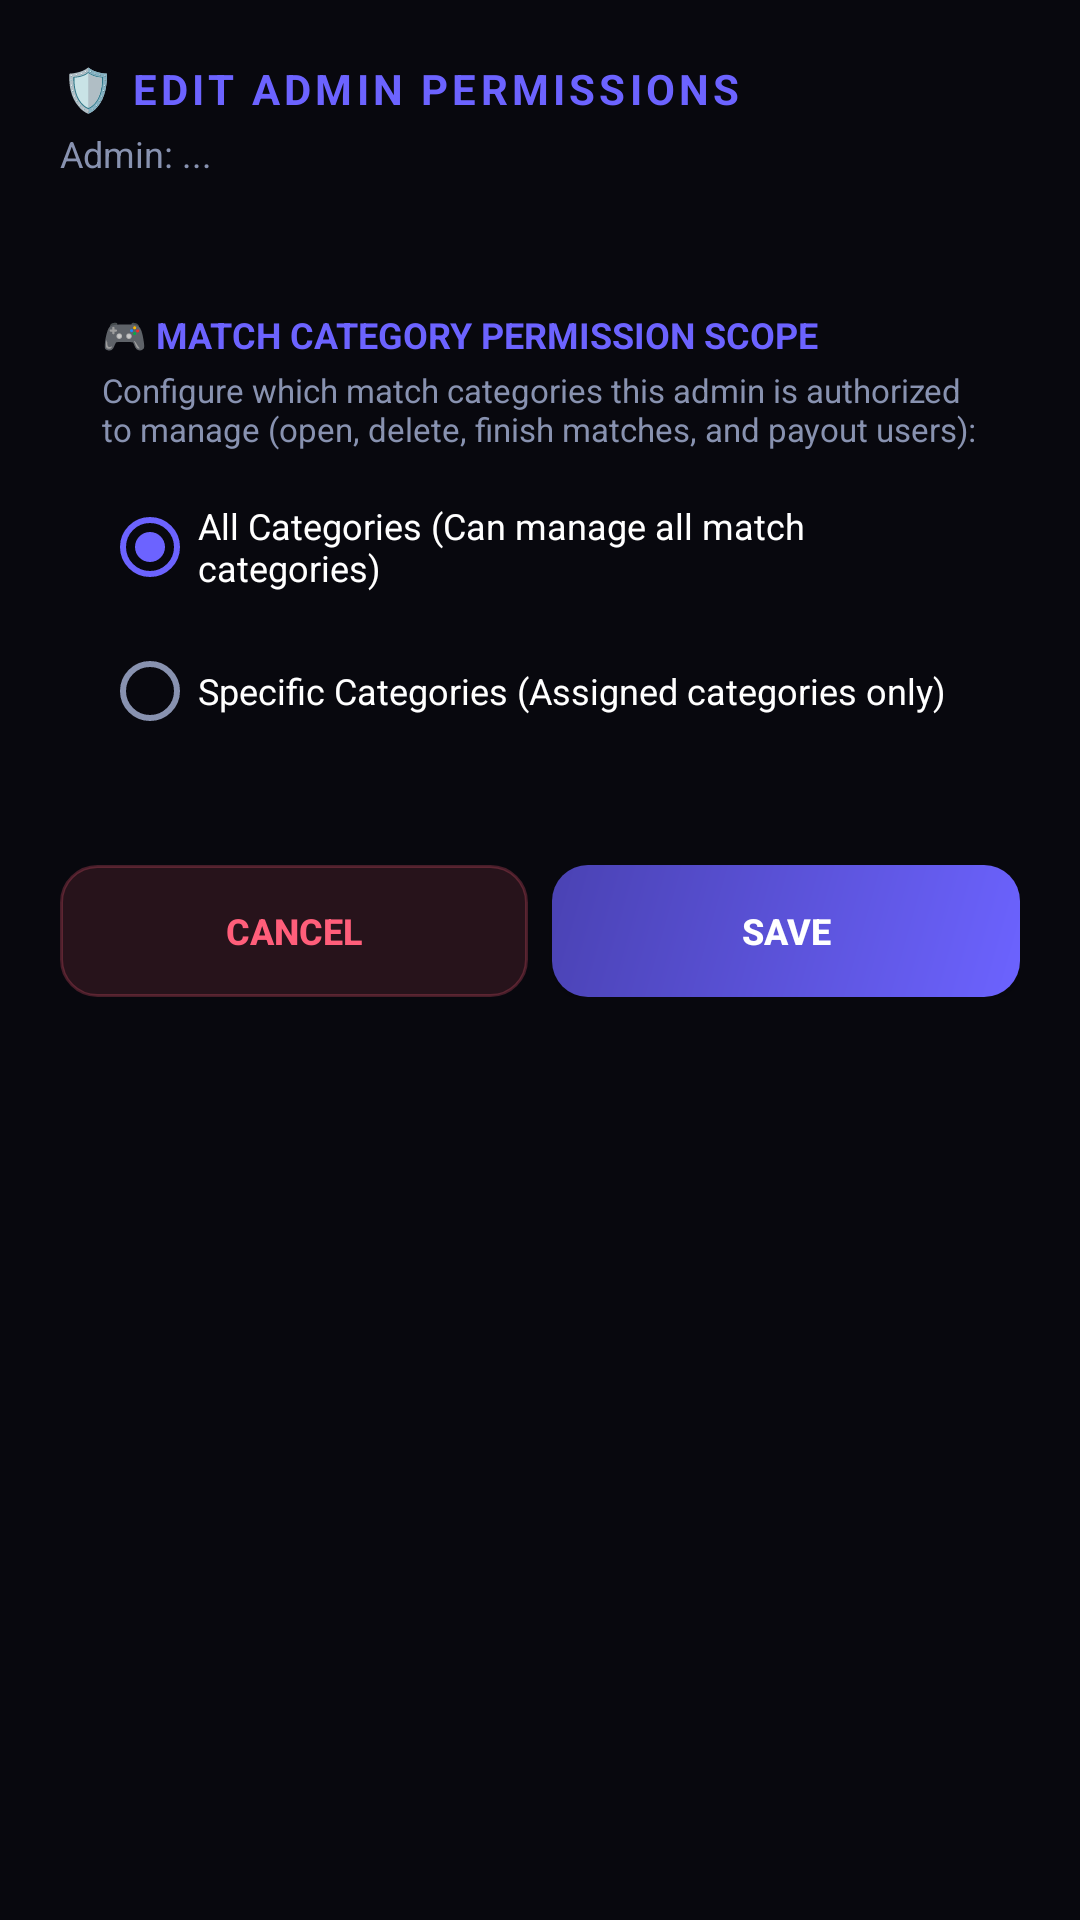

Here is an Android app screen rendered from its layout file. Give the layout XML and the strings, colors and styles it references.
<!-- AndroidManifest.xml: application theme Theme.GameClubZoneAdmin -->
<!-- res/layout/dialog_edit_admin_permissions.xml -->
<?xml version="1.0" encoding="utf-8"?>
<ScrollView xmlns:android="http://schemas.android.com/apk/res/android"
    xmlns:app="http://schemas.android.com/apk/res-auto"
    android:layout_width="match_parent"
    android:layout_height="wrap_content"
    android:background="@drawable/bg_card_rounded">

    <LinearLayout
        android:layout_width="match_parent"
        android:layout_height="wrap_content"
        android:orientation="vertical"
        android:padding="20dp">

        <TextView
            android:layout_width="wrap_content"
            android:layout_height="wrap_content"
            android:letterSpacing="0.1"
            android:text="🛡️ EDIT ADMIN PERMISSIONS"
            android:textColor="@color/primary"
            android:textSize="14sp"
            android:textStyle="bold" />

        <TextView
            android:id="@+id/tvDialogAdminName"
            android:layout_width="wrap_content"
            android:layout_height="wrap_content"
            android:layout_marginTop="4dp"
            android:layout_marginBottom="14dp"
            android:text="Admin: ..."
            android:textColor="@color/text_muted"
            android:textSize="12sp" />

        <LinearLayout
            android:id="@+id/layoutDialogPermCheckboxes"
            android:layout_width="match_parent"
            android:layout_height="wrap_content"
            android:orientation="vertical" />

        
        <LinearLayout
            android:id="@+id/layoutMatchScopeSection"
            android:layout_width="match_parent"
            android:layout_height="wrap_content"
            android:layout_marginTop="16dp"
            android:background="@drawable/bg_card_rounded"
            android:backgroundTint="#186366F1"
            android:orientation="vertical"
            android:padding="14dp">

            <TextView
                android:layout_width="wrap_content"
                android:layout_height="wrap_content"
                android:text="🎮 MATCH CATEGORY PERMISSION SCOPE"
                android:textColor="@color/primary"
                android:textSize="12sp"
                android:textStyle="bold" />

            <TextView
                android:layout_width="wrap_content"
                android:layout_height="wrap_content"
                android:layout_marginTop="3dp"
                android:layout_marginBottom="8dp"
                android:text="Configure which match categories this admin is authorized to manage (open, delete, finish matches, and payout users):"
                android:textColor="@color/text_muted"
                android:textSize="11sp" />

            <RadioGroup
                android:id="@+id/rgDialogMatchScope"
                android:layout_width="match_parent"
                android:layout_height="wrap_content"
                android:orientation="vertical">

                <RadioButton
                    android:id="@+id/rbDialogMatchScopeAll"
                    android:layout_width="wrap_content"
                    android:layout_height="wrap_content"
                    android:checked="true"
                    android:text="All Categories (Can manage all match categories)"
                    android:textColor="@color/text_main"
                    android:textSize="12sp" />

                <RadioButton
                    android:id="@+id/rbDialogMatchScopeSpecific"
                    android:layout_width="wrap_content"
                    android:layout_height="wrap_content"
                    android:text="Specific Categories (Assigned categories only)"
                    android:textColor="@color/text_main"
                    android:textSize="12sp" />
            </RadioGroup>

            <LinearLayout
                android:id="@+id/layoutDialogSpecificMatchesContainer"
                android:layout_width="match_parent"
                android:layout_height="wrap_content"
                android:layout_marginTop="8dp"
                android:orientation="vertical"
                android:visibility="gone">

                <TextView
                    android:layout_width="wrap_content"
                    android:layout_height="wrap_content"
                    android:layout_marginBottom="4dp"
                    android:text="Select Categories for this Admin:"
                    android:textColor="@color/warning"
                    android:textSize="11sp"
                    android:textStyle="bold" />

                <ProgressBar
                    android:id="@+id/progressBarDialogMatches"
                    android:layout_width="24dp"
                    android:layout_height="24dp"
                    android:layout_gravity="center"
                    android:layout_margin="6dp"
                    android:visibility="gone" />

                <TextView
                    android:id="@+id/tvDialogNoMatches"
                    android:layout_width="wrap_content"
                    android:layout_height="wrap_content"
                    android:text="No categories available. Please create categories first."
                    android:textColor="@color/text_muted"
                    android:textSize="11sp"
                    android:visibility="gone" />

                <LinearLayout
                    android:id="@+id/layoutDialogMatchCheckboxes"
                    android:layout_width="match_parent"
                    android:layout_height="wrap_content"
                    android:orientation="vertical" />
            </LinearLayout>
        </LinearLayout>

        <LinearLayout
            android:layout_width="match_parent"
            android:layout_height="wrap_content"
            android:layout_marginTop="20dp"
            android:orientation="horizontal">

            <Button
                android:id="@+id/btnCancelEditPerms"
                android:layout_width="0dp"
                android:layout_height="44dp"
                android:layout_marginEnd="8dp"
                android:layout_weight="1"
                android:background="@drawable/bg_button_danger"
                android:text="CANCEL"
                android:textColor="@color/danger"
                android:textSize="12sp"
                android:textStyle="bold"
                app:backgroundTint="@null" />

            <Button
                android:id="@+id/btnSaveEditPerms"
                android:layout_width="0dp"
                android:layout_height="44dp"
                android:layout_weight="1"
                android:background="@drawable/bg_button_primary"
                android:text="SAVE"
                android:textColor="@color/text_main"
                android:textSize="12sp"
                android:textStyle="bold"
                app:backgroundTint="@null" />
        </LinearLayout>

    </LinearLayout>
</ScrollView>
<!-- resources referenced by this layout -->
<resources>
  <color name="danger">#FF5E7A</color>
  <color name="primary">#6C63FF</color>
  <color name="text_main">#FFFFFF</color>
  <color name="text_muted">#8892B0</color>
  <color name="warning">#FFD93D</color>
  <!-- drawable bg_button_danger (drawable) -->
  <?xml version="1.0" encoding="utf-8"?>
  <ripple xmlns:android="http://schemas.android.com/apk/res/android"
      android:color="#40FF5E7A">
      <item>
          <shape android:shape="rectangle">
              <solid android:color="#20FF5E7A" />
              <corners android:radius="12dp" />
              <stroke android:width="1dp" android:color="#40FF5E7A" />
          </shape>
      </item>
  </ripple>
  <!-- drawable bg_button_primary (drawable) -->
  <?xml version="1.0" encoding="utf-8"?>
  <ripple xmlns:android="http://schemas.android.com/apk/res/android"
      android:color="#40FFFFFF">
      <item>
          <shape android:shape="rectangle">
              <gradient
                  android:startColor="@color/primary"
                  android:endColor="@color/primary_dark"
                  android:angle="135" />
              <corners android:radius="12dp" />
          </shape>
      </item>
  </ripple>
  <style name="Theme.GameClubZoneAdmin" parent="Theme.MaterialComponents.DayNight.NoActionBar">
          <item name="colorPrimary">@color/primary</item>
          <item name="colorPrimaryDark">@color/bg_dark</item>
          <item name="colorAccent">@color/primary</item>
          <item name="android:windowBackground">@color/bg_dark</item>
          <item name="android:statusBarColor">@color/bg_dark</item>
          <item name="android:navigationBarColor">@color/bg_dark</item>
          <item name="android:textColorPrimary">@color/text_main</item>
          <item name="android:textColorSecondary">@color/text_muted</item>
      </style>
  <color name="primary_dark">#4A42B3</color>
  <color name="bg_dark">#08080E</color>
</resources>
